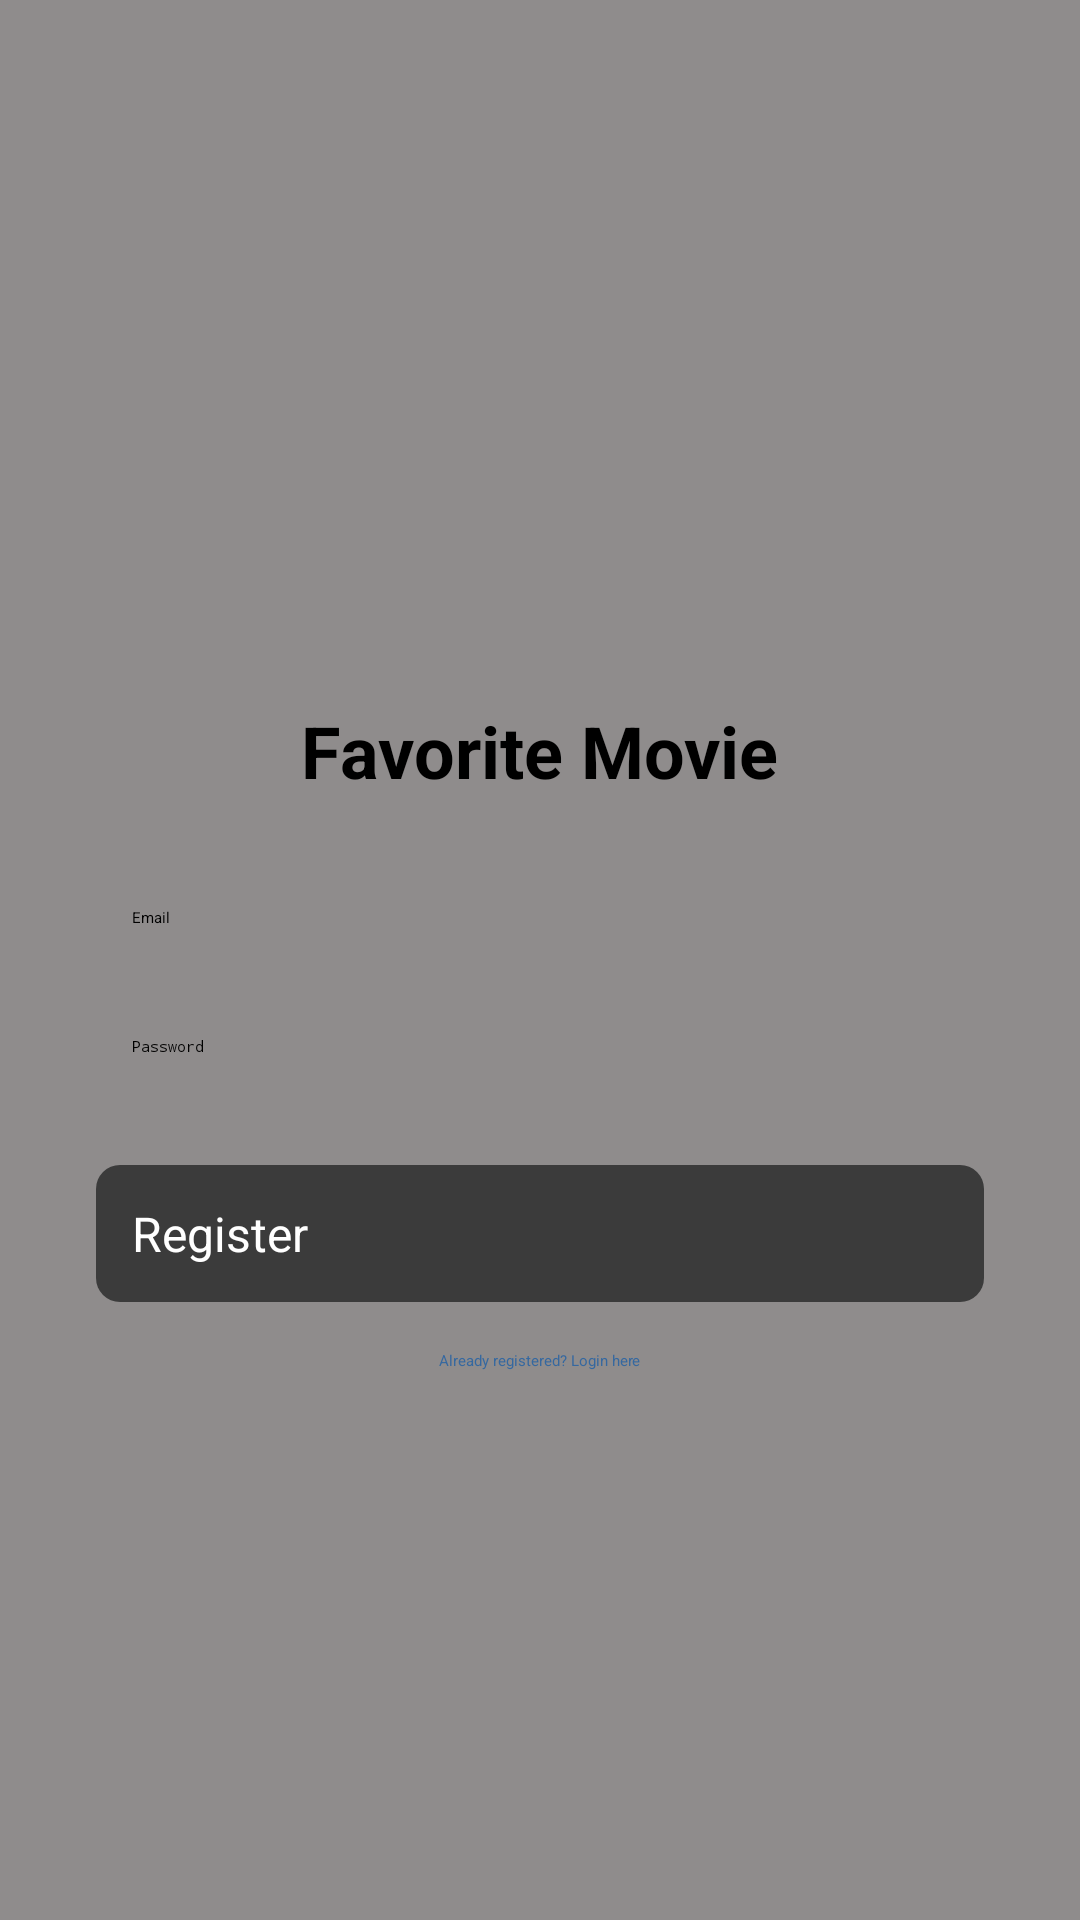

This screen was rendered from an Android layout file. Write that file and the resources it references.
<!-- AndroidManifest.xml: application theme Theme.Final_assingment -->
<!-- res/layout/activity_register.xml -->
<?xml version="1.0" encoding="utf-8"?>
<ScrollView xmlns:android="http://schemas.android.com/apk/res/android"
    android:layout_width="match_parent"
    android:layout_height="match_parent"
    android:padding="16dp"
    android:background="@color/background_color">

    <LinearLayout
        android:layout_width="match_parent"
        android:layout_height="wrap_content"
        android:orientation="vertical"
        android:gravity="center"
        android:padding="16dp">

        
        <ImageView
            android:id="@+id/logo"
            android:layout_width="266dp"
            android:layout_height="186dp"
            android:layout_gravity="center"
            android:layout_marginBottom="16dp"
            android:contentDescription="App Logo"
            android:src="@drawable/ic_logo" />

        <TextView
            android:id="@+id/appName"
            android:layout_width="wrap_content"
            android:layout_height="wrap_content"
            android:text="Favorite Movie"
            android:textSize="24sp"
            android:textStyle="bold"
            android:textColor="@android:color/black"
            android:layout_marginBottom="24dp"/>

        
        <EditText
            android:id="@+id/editTextEmail"
            android:layout_width="match_parent"
            android:layout_height="wrap_content"
            android:hint="Email"
            android:inputType="textEmailAddress"
            android:background="@drawable/edit_text_background"
            android:padding="12dp"
            android:layout_marginBottom="12dp"/>

        <EditText
            android:id="@+id/editTextPassword"
            android:layout_width="match_parent"
            android:layout_height="wrap_content"
            android:hint="Password"
            android:inputType="textPassword"
            android:background="@drawable/edit_text_background"
            android:padding="12dp"
            android:layout_marginBottom="24dp"/>

        <Button
            android:id="@+id/buttonRegister"
            android:layout_width="match_parent"
            android:layout_height="wrap_content"
            android:text="Register"
            android:background="@drawable/button_background"
            android:textColor="@android:color/white"
            android:padding="12dp"
            android:textSize="16sp"
            android:layout_marginBottom="16dp"/>

        
        <Button
            android:id="@+id/buttonBackToLogin"
            android:layout_width="wrap_content"
            android:layout_height="wrap_content"
            android:text="Already registered? Login here"
            android:textColor="@color/link_color"
            android:background="@android:color/transparent"
            android:layout_gravity="center"/>
    </LinearLayout>
</ScrollView>
<!-- resources referenced by this layout -->
<resources>
  <color name="background_color">#8f8c8c</color>
  <color name="link_color">#3568A0</color>
  <!-- drawable button_background (drawable) -->
  <?xml version="1.0" encoding="utf-8"?>
  <shape xmlns:android="http://schemas.android.com/apk/res/android">
      <solid android:color="@color/button_color" />
  
      <corners android:radius="8dp" />
  </shape>
  <color name="button_color">#3B3B3B</color>
</resources>
